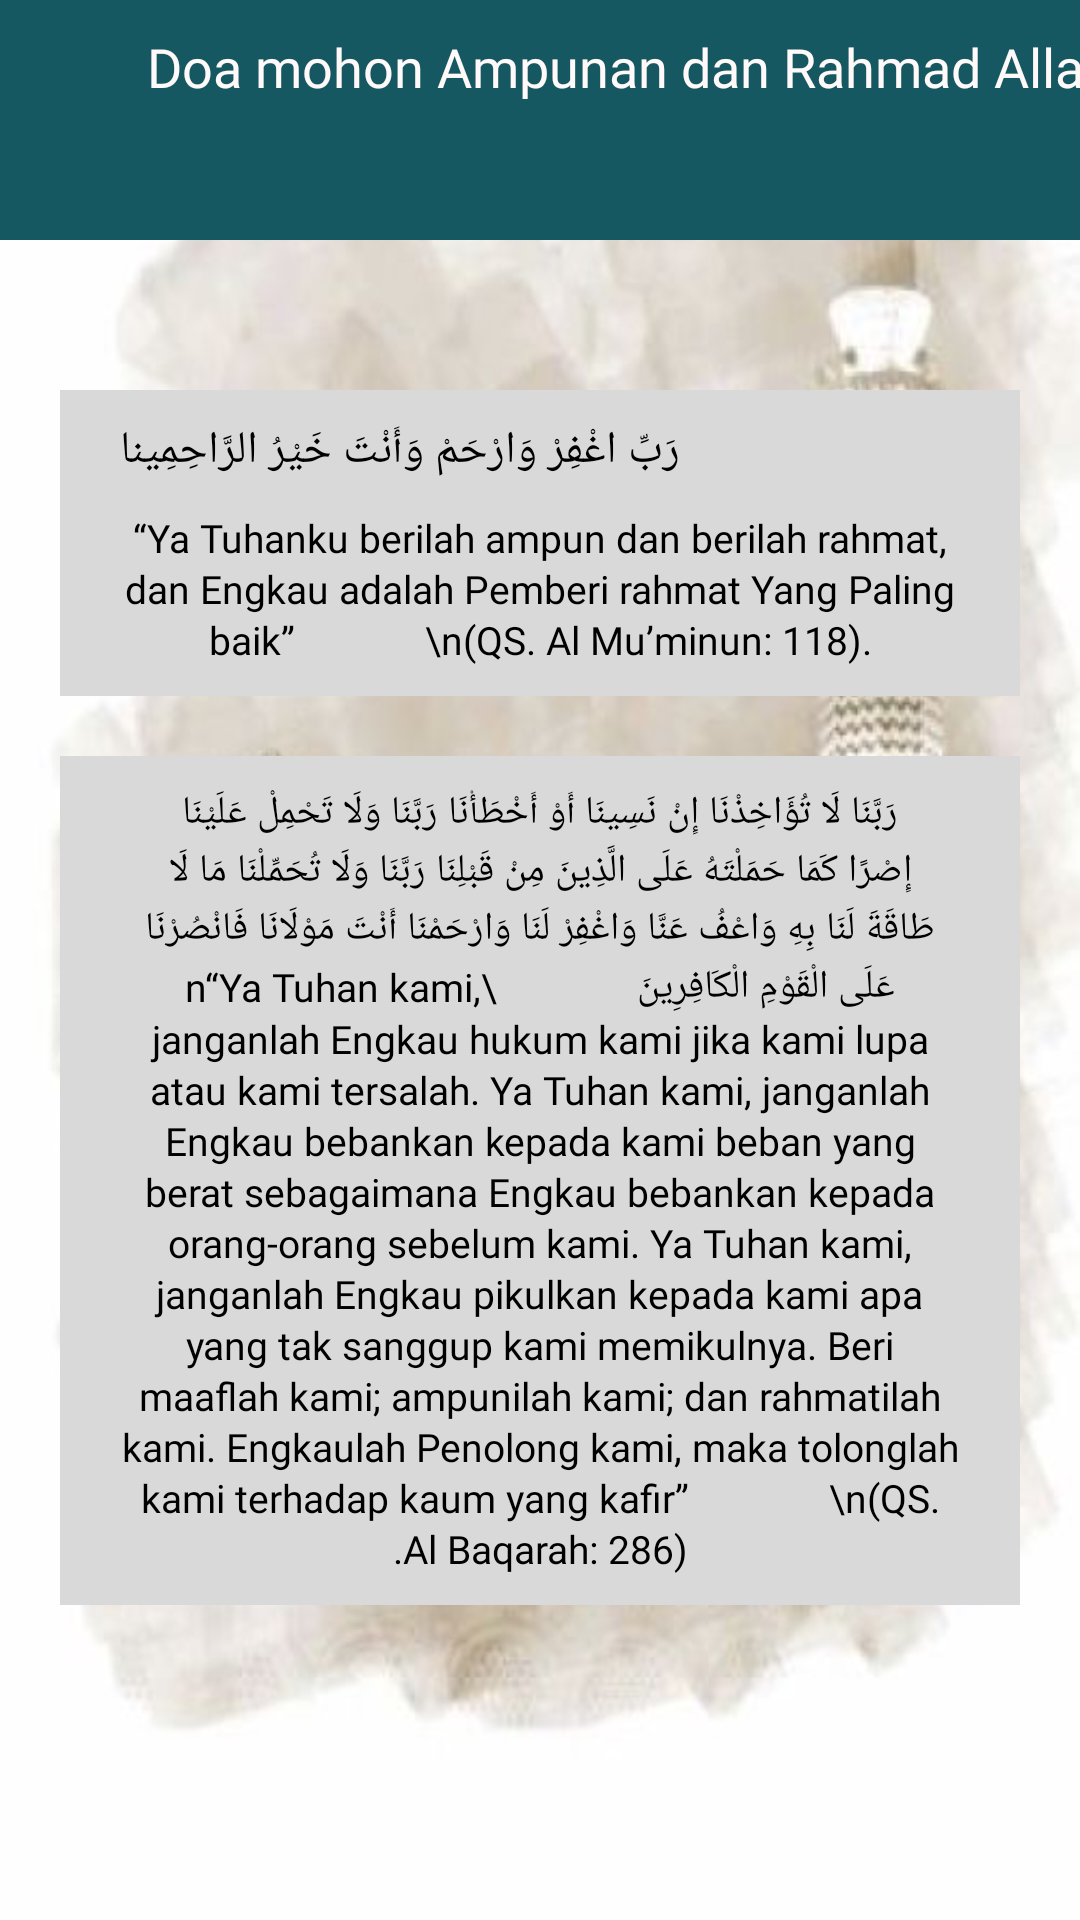

Produce the Android XML layout that renders to this screen, including the resource entries it uses.
<!-- AndroidManifest.xml: application theme Theme.KumpulanDoa -->
<!-- res/layout/activity_isi.xml -->
<?xml version="1.0" encoding="utf-8"?>
<RelativeLayout xmlns:android="http://schemas.android.com/apk/res/android"
    android:layout_width="match_parent"
    android:layout_height="match_parent"
    android:background="@drawable/bg_isi">

    <LinearLayout
        android:id="@+id/atas"
        android:layout_width="500dp"
        android:layout_height="80dp"
        android:layout_centerHorizontal="true"
        android:background="@color/judulisi">

        <TextView
            android:id="@+id/D.txt1"
            android:layout_width="400dp"
            android:layout_height="60dp"
            android:fontFamily="@font/poppinssemibold"
            android:layout_marginTop="10dp"
            android:layout_marginLeft="10dp"
            android:layout_marginRight="10dp"
            android:text="Doa mohon Ampunan dan Rahmad Allah"
            android:textAlignment="center"
            android:textColor="#FFF9F9"
            android:textSize="18sp"
            />

    </LinearLayout>

    <LinearLayout
    android:id="@+id/tab1"
    android:layout_width="wrap_content"
    android:layout_height="wrap_content"
    android:layout_below="@id/atas"
    android:layout_marginTop="50dp"
    android:layout_centerHorizontal="true"
    android:background="@color/bagroundisi"
    android:layout_marginLeft="20dp"
    android:layout_marginRight="20dp"
    android:orientation="vertical">

        <TextView
            android:id="@+id/text1"
            android:layout_width="wrap_content"
            android:layout_height="wrap_content"
            android:layout_marginTop="10dp"
            android:gravity="center_horizontal"
            android:text="رَبِّ اغْفِرْ وَارْحَمْ وَأَنْتَ خَيْرُ الرَّاحِمِينا"
            android:fontFamily="@font/poppinsregular"
            android:textColor="@color/black"
            android:textSize="15sp"
            android:layout_marginRight="20dp"
            android:layout_marginLeft="20dp"
            android:lineSpacingMultiplier="1.1"/>

        <TextView
            android:layout_width="wrap_content"
            android:layout_height="wrap_content"
            android:layout_below="@id/text1"
            android:layout_marginTop="10dp"
            android:fontFamily="@font/poppinsregular"
            android:textColor="@color/black"
            android:gravity="center_horizontal"
            android:text="“Ya Tuhanku berilah ampun dan berilah rahmat, dan Engkau adalah Pemberi rahmat Yang Paling baik”
            \n(QS. Al Mu’minun: 118)."
            android:textSize="13sp"
            android:layout_marginLeft="20dp"
            android:layout_marginRight="20dp"
            android:layout_marginBottom="10dp"
            android:lineSpacingMultiplier="1.1"/>
    </LinearLayout>

    <LinearLayout
        android:id="@+id/tab2"
        android:layout_width="wrap_content"
        android:layout_height="wrap_content"
        android:layout_below="@id/tab1"
        android:layout_marginTop="20dp"
        android:layout_centerHorizontal="true"
        android:background="@color/bagroundisi"
        android:layout_marginLeft="20dp"
        android:layout_marginRight="20dp"
        android:orientation="vertical">

        <TextView
            android:layout_width="wrap_content"
            android:layout_height="wrap_content"
            android:layout_below="@id/text1"
            android:layout_marginTop="10dp"
            android:fontFamily="@font/poppinsregular"
            android:textColor="@color/black"
            android:gravity="center_horizontal"
            android:lineSpacingMultiplier="1.1"
            android:text="رَبَّنَا لَا تُؤَاخِذْنَا إِنْ نَسِينَا أَوْ أَخْطَأْنَا رَبَّنَا وَلَا تَحْمِلْ عَلَيْنَا إِصْرًا كَمَا حَمَلْتَهُ عَلَى الَّذِينَ مِنْ قَبْلِنَا رَبَّنَا وَلَا تُحَمِّلْنَا مَا لَا طَاقَةَ لَنَا بِهِ وَاعْفُ عَنَّا وَاغْفِرْ لَنَا وَارْحَمْنَا أَنْتَ مَوْلَانَا فَانْصُرْنَا عَلَى الْقَوْمِ الْكَافِرِينَ
             \n“Ya Tuhan kami, janganlah Engkau hukum kami jika kami lupa atau kami tersalah. Ya Tuhan kami, janganlah Engkau bebankan kepada kami beban yang berat sebagaimana Engkau bebankan kepada orang-orang sebelum kami. Ya Tuhan kami, janganlah Engkau pikulkan kepada kami apa yang tak sanggup kami memikulnya. Beri maaflah kami; ampunilah kami; dan rahmatilah kami. Engkaulah Penolong kami, maka tolonglah kami terhadap kaum yang kafir”
             \n(QS. Al Baqarah: 286)."
            android:textSize="13sp"
            android:layout_marginLeft="20dp"
            android:layout_marginRight="20dp"
            android:layout_marginBottom="10dp"
            />
    </LinearLayout>


</RelativeLayout>
<!-- resources referenced by this layout -->
<resources>
  <color name="bagroundisi">#D9D9D9</color>
  <color name="black">#FF000000</color>
  <color name="judulisi">#165861</color>
  <!-- drawable bg_isi: jpg bitmap (drawable, 28587 bytes) -->
  <style name="Theme.KumpulanDoa" parent="Theme.AppCompat.Light.DarkActionBar">
          <item name="colorPrimary">@color/primaryColor</item>
          <item name="colorSecondary">@color/secondaryColor</item>
          <item name="colorAccent">@color/black</item>
          <item name="colorOnSecondary">@color/white</item>
      </style>
  <color name="primaryColor">#38A0AF</color>
  <color name="secondaryColor">#3894A1</color>
  <color name="white">#FFFFFFFF</color>
</resources>
